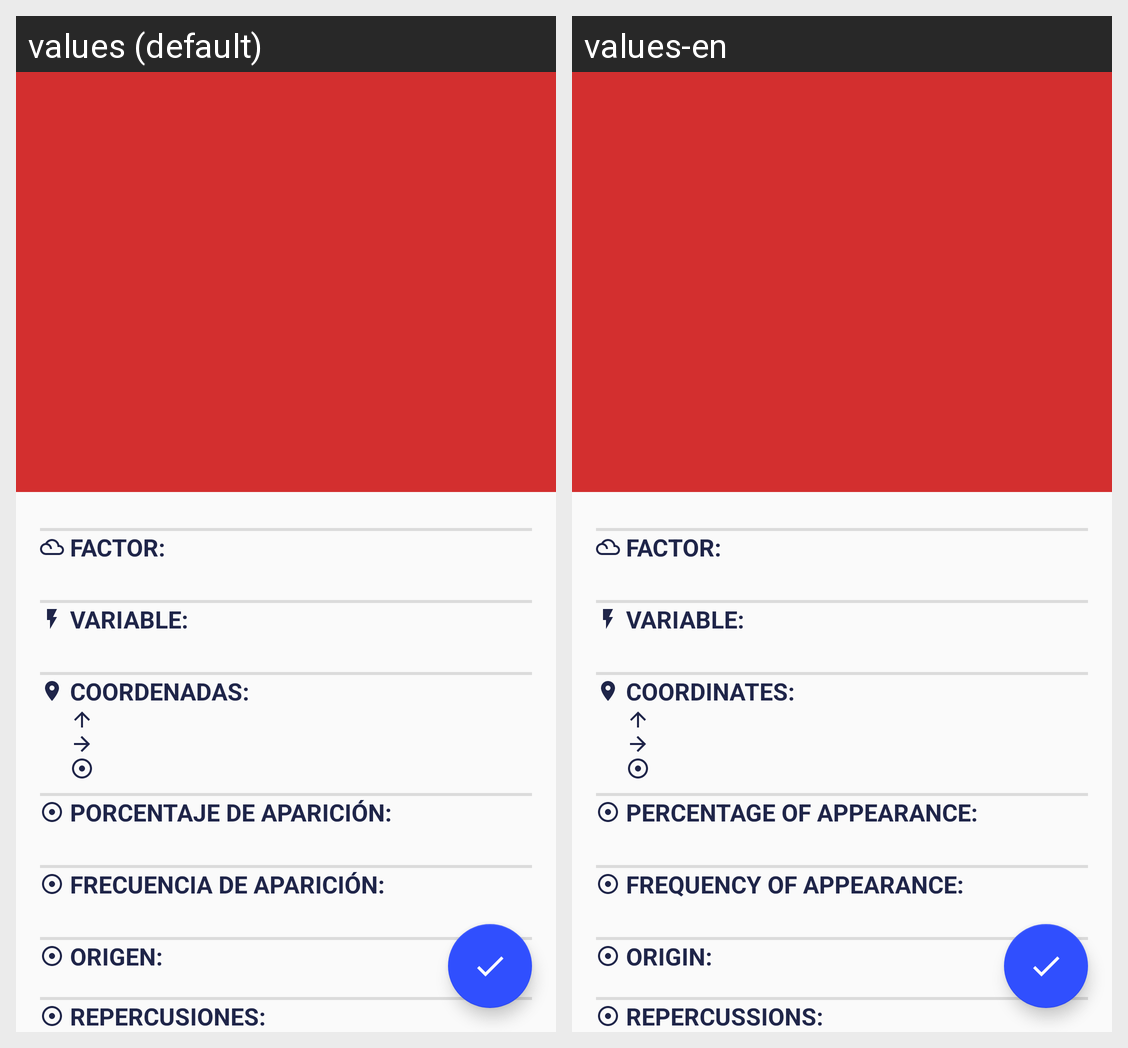

Translations of the strings shown on this Android screen, per locale in the grid:
Android screen res/layout/fragment_monitoring_summary.xml rendered under 2 locales, left to right: values (default), values-en. Device: Nexus 5 (rendered at 1080×1920; each locale shown at half size, 540×960, under a caption strip naming it); theme AppTheme.
Strings drawn on this screen, with the default value and each locale's value (text and hints the layout hard-codes, and strings that could not be matched under every locale, appear in the picture but are not listed):

summary_item_title_factor
  values: FACTOR:
  values-en: FACTOR:

summary_item_title_variable
  values: VARIABLE:
  values-en: VARIABLE:

summary_item_title_coodinates
  values: COORDENADAS:
  values-en: COORDINATES:

summary_item_title_percentage
  values: PORCENTAJE DE APARICIÓN:
  values-en: PERCENTAGE OF APPEARANCE:

summary_item_title_frequency
  values: FRECUENCIA DE APARICIÓN:
  values-en: FREQUENCY OF APPEARANCE:

summary_item_title_origin
  values: ORIGEN:
  values-en: ORIGIN:

summary_item_title_repercussions
  values: REPERCUSIONES:
  values-en: REPERCUSSIONS:
